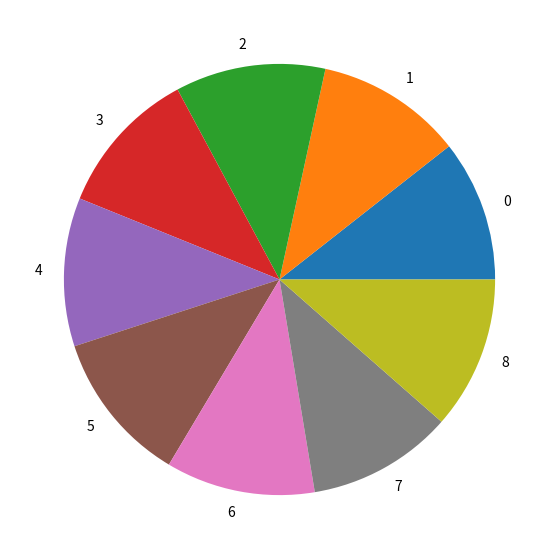

Recreate this plot in Python.
import hashlib
import uuid
import matplotlib.pyplot as plt
import time

EXP_NO = 101
VARIATION_LIST = [0, 1, 2, 3, 4, 5, 6, 7, 8]
VARIATION_LIST_SIZE = len(VARIATION_LIST)

def create_user():
    user_id = uuid.uuid4()
    with open("test.csv", "a+") as f:
        f.write(str(user_id) + ',')
    return user_id

def join_str(str1, str2):
    return (str(str1) + str(str2))

arr = []

start = time.perf_counter()
for i in range(10000):
    user = create_user()

    string = join_str(user, EXP_NO)

    m = hashlib.sha256()
    m.update(bytes(string, encoding="utf-8"))
    hash = m.hexdigest()
    arr.append(int(hash, 16) % VARIATION_LIST_SIZE)
print(time.perf_counter() - start)

count_arr = [arr.count(var) for var in VARIATION_LIST]

print("Count array - ", count_arr)

fig = plt.figure(figsize=(10, 7))
plt.pie(count_arr, labels=VARIATION_LIST)
plt.show()
